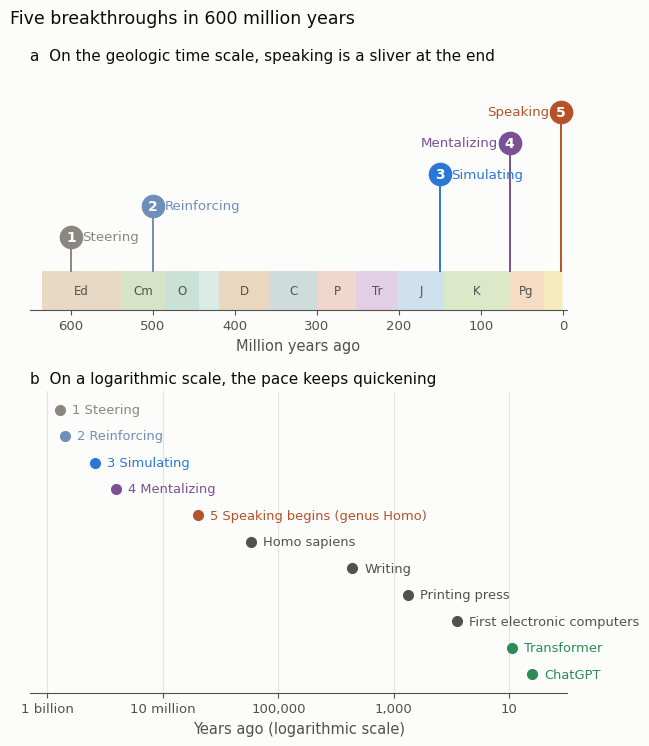

The script that saved this image:
# Figure for the blog post "How the brain invented learning, part VI: the future of intelligence" (2026-11-08).
# Timing of the five breakthroughs of Bennett (2023) on the geologic time scale, and the same events on a
# logarithmic scale of years before present together with milestones of human culture and computing.
# Geologic period boundaries (million years ago, rounded) from the International Chronostratigraphic Chart
# (International Commission on Stratigraphy, v2023/09).
# Approximate breakthrough dates as used in this blog series: first bilaterians about 600 Ma, early vertebrates about
# 500 Ma, early mammals about 150 Ma (the figure Bennett gives),
# early primates about 65 Ma (shortly after the end-Cretaceous extinction), genus Homo about 2.5 Ma.
# Plotted by Daeha Kim. Run from the repository root: python scripts/blog/2026-11-08-breakthrough-timeline.py
import os, matplotlib
matplotlib.use("Agg")
import matplotlib.pyplot as plt

ink, ink2, grid, surf = "#0b0b0b", "#52514e", "#e4e3df", "#fcfcfb"
plt.rcParams.update({"font.family": "DejaVu Sans", "font.size": 12, "axes.edgecolor": ink2,
                     "xtick.color": ink2, "ytick.color": ink2})

MAMMALS, PRIMATES = 150, 65
periods = [("Ed", 635, 538.8, "#e8d9c4"), ("Cm", 538.8, 485.4, "#d7e3c8"), ("O", 485.4, 443.8, "#c9e1d6"),
           ("S", 443.8, 419.2, "#d9ebe4"), ("D", 419.2, 358.9, "#ead7c0"), ("C", 358.9, 298.9, "#cfdcdc"),
           ("P", 298.9, 251.9, "#f0d6cc"), ("Tr", 251.9, 201.4, "#e2cfe3"), ("J", 201.4, 145.0, "#cfe0ef"),
           ("K", 145.0, 66.0, "#dbe9c8"), ("Pg", 66.0, 23.03, "#f5dcc2"), ("N", 23.03, 2.58, "#f6ebbd"),
           ("Q", 2.58, 0.0, "#f2f0d8")]
bt = [("1", "Steering", 600, "#8a8780"), ("2", "Reinforcing", 500, "#6f8fb8"), ("3", "Simulating", MAMMALS, "#2a78d6"),
      ("4", "Mentalizing", PRIMATES, "#7a5195"), ("5", "Speaking", 2.5, "#b4532a")]

fig, (a, b) = plt.subplots(2, 1, figsize=(6.6, 7.6), facecolor=surf, gridspec_kw={"height_ratios": [1, 1.25]})
for ax in (a, b):
    ax.set_facecolor(surf)

# (a) linear geologic time
for lab, t0, t1, c in periods:
    a.axvspan(t0, t1, ymin=0, ymax=0.16, color=c, lw=0)
    if t0 - t1 > 30:
        a.text((t0 + t1) / 2, 0.08, lab, ha="center", va="center", fontsize=8.5, color=ink2, transform=a.get_xaxis_transform())
for i, (n, name, t, c) in enumerate(bt):
    y = 0.3 + 0.13 * i
    a.plot([t, t], [0.16, y], color=c, lw=1.4, transform=a.get_xaxis_transform())
    a.plot(t, y, "o", ms=16, color=c, transform=a.get_xaxis_transform(), clip_on=False)
    a.text(t, y, n, ha="center", va="center", fontsize=10, color="white", fontweight="bold",
           transform=a.get_xaxis_transform())
    a.text(t - 14 if t > 30 else t - 14, y, name, ha="left", va="center", fontsize=9.6, color=c,
           transform=a.get_xaxis_transform()) if t > 100 else \
        a.text(t + 14, y, name, ha="right", va="center", fontsize=9.6, color=c, transform=a.get_xaxis_transform())
a.set_xlim(650, -5); a.set_ylim(0, 1); a.set_yticks([])
a.set_xlabel("Million years ago", color=ink2, fontsize=10.5); a.tick_params(axis="x", labelsize=9.5)
a.set_title("a  On the geologic time scale, speaking is a sliver at the end", loc="left", fontsize=11, color=ink)
for sp in ("top", "right", "left"): a.spines[sp].set_visible(False)

# (b) logarithmic years before present
ev = [(6e8, "1 Steering", "#8a8780"), (5e8, "2 Reinforcing", "#6f8fb8"), (MAMMALS * 1e6, "3 Simulating", "#2a78d6"),
      (PRIMATES * 1e6, "4 Mentalizing", "#7a5195"), (2.5e6, "5 Speaking begins (genus Homo)", "#b4532a"),
      (3e5, "Homo sapiens", ink2), (5.2e3, "Writing", ink2), (5.7e2, "Printing press", ink2),
      (8.0e1, "First electronic computers", ink2), (9, "Transformer", "#2e8b57"), (4, "ChatGPT", "#2e8b57")]
for i, (t, lab, c) in enumerate(ev):
    y = len(ev) - i
    b.plot(t, y, "o", ms=7, color=c)
    b.text(t * 0.62, y, lab, va="center", ha="left", fontsize=9.4, color=c)
b.set_xscale("log"); b.set_xlim(2e9, 1); b.set_ylim(0.3, len(ev) + 0.7); b.set_yticks([])
b.set_xticks([1e9, 1e7, 1e5, 1e3, 1e1])
b.set_xticklabels(["1 billion", "10 million", "100,000", "1,000", "10"], fontsize=9.5)
b.set_xlabel("Years ago (logarithmic scale)", color=ink2, fontsize=10.5)
b.set_title("b  On a logarithmic scale, the pace keeps quickening", loc="left", fontsize=11, color=ink)
b.grid(axis="x", color=grid, lw=0.8); b.set_axisbelow(True)
for sp in ("top", "right", "left"): b.spines[sp].set_visible(False)

fig.suptitle("Five breakthroughs in 600 million years", x=0.012, ha="left", color=ink, fontsize=12.5)
fig.tight_layout()
os.makedirs("assets/img/blog", exist_ok=True)
fig.savefig("assets/img/blog/2026-11-08-breakthrough-timeline.png", dpi=170, facecolor=surf)
print("saved assets/img/blog/2026-11-08-breakthrough-timeline.png")
